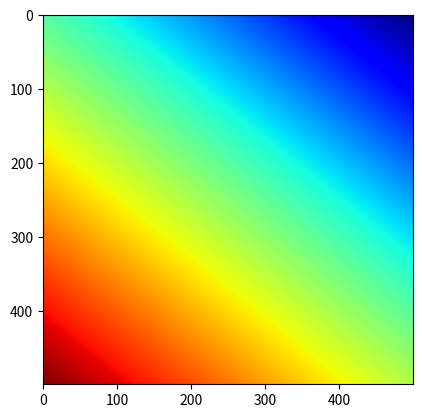
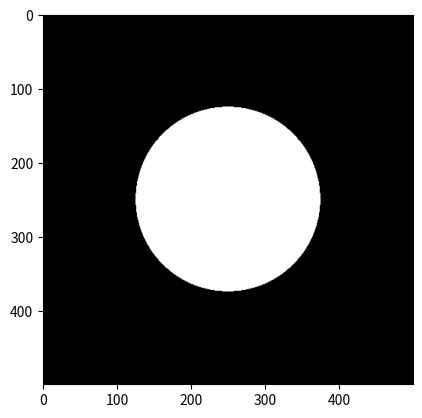
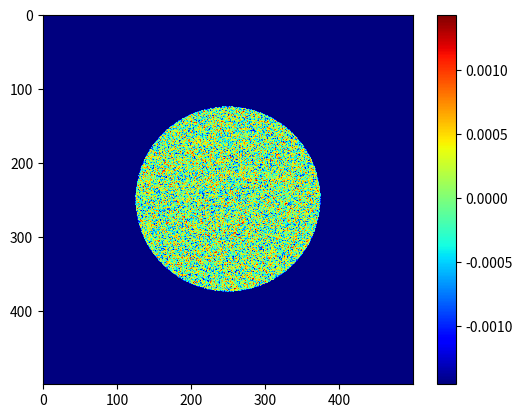
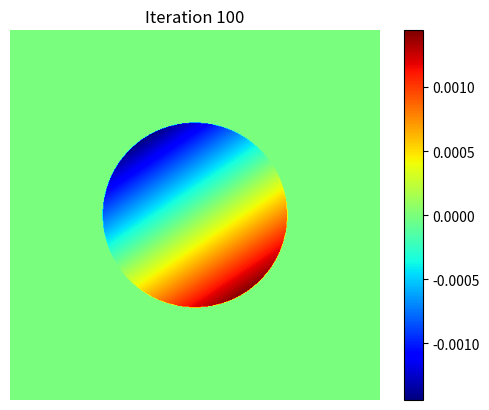

The script that saved these images, in order:
# -*- coding: utf-8 -*-
"""
Created on Mon Nov  6 14:30:35 2023

[redacted]
"""
import numpy as np
import matplotlib.pyplot as plt
a=np.linspace(-500,500,500)
x, y = np.meshgrid(a,a)

rho=np.sqrt(x**2+y**2)/62500
theta=np.arctan2(y,x)

Polar1=rho*np.cos(theta)
Polar2=rho*np.sin(theta)
Polar3=-1*rho**2
Polar4=rho**2*np.cos(2*theta)
Polar5=rho**2*np.sin(2*theta)
Polar6=rho*(-2+3*rho**2)*np.cos(theta)
Polar7=rho*(-2+3*rho**2)*np.sin(theta)
Polar8=1-6*rho**2+6*rho**4
Polar9=(rho**4)*np.cos(3*theta)
Polar10=(rho**4)*np.sin(3*theta)

z=(0.5*Polar1)+(0.5*Polar2)+(0.90*Polar3)+(0.25*Polar4)+(0.50*Polar5)+(0.45*Polar6)
z2=(0.9*Polar1)+(0.3*Polar2)+(0.60*Polar3)+(0.65*Polar4)+(0.15*Polar5)+(0.35*Polar6)

plt.figure(1)
plt.imshow(z, cmap='jet')

f1=np.exp(1j*z2)

g=np.sqrt(x**2+y**2<62500)

g0=g

plt.figure(2)
plt.imshow(np.abs(g), cmap='gray')

f=f1*g

plt.figure(3)
plt.imshow(np.angle(f), cmap='jet')
plt.colorbar()

fft1 = np.fft.fftshift(np.fft.fft2(np.fft.ifftshift(f)))

g=g*np.exp(1j*0.01*np.random.rand(500,500))

plt.imshow(np.angle(g), cmap='jet')

num_iterations = 100

for i in range(num_iterations):
    prev_g=g
    
    fft2 = np.fft.fftshift(np.fft.fft2(np.fft.ifftshift(g)))

    swapped_fft = np.abs(fft1) * np.exp(1j * np.angle(fft2))

    swapped_image = np.fft.fftshift(np.fft.ifft2(np.fft.ifftshift(swapped_fft)))

    # Swap the images for the next iteration with fineup algorithm
    g = swapped_image*g0 + (prev_g-0.75*swapped_image)*(1-g)

 
plt.figure(4)
plt.imshow(np.angle(swapped_image)*g0, cmap='jet')
plt.colorbar()
plt.title(f"Iteration {i + 1}")
plt.axis('off')
plt.show()











